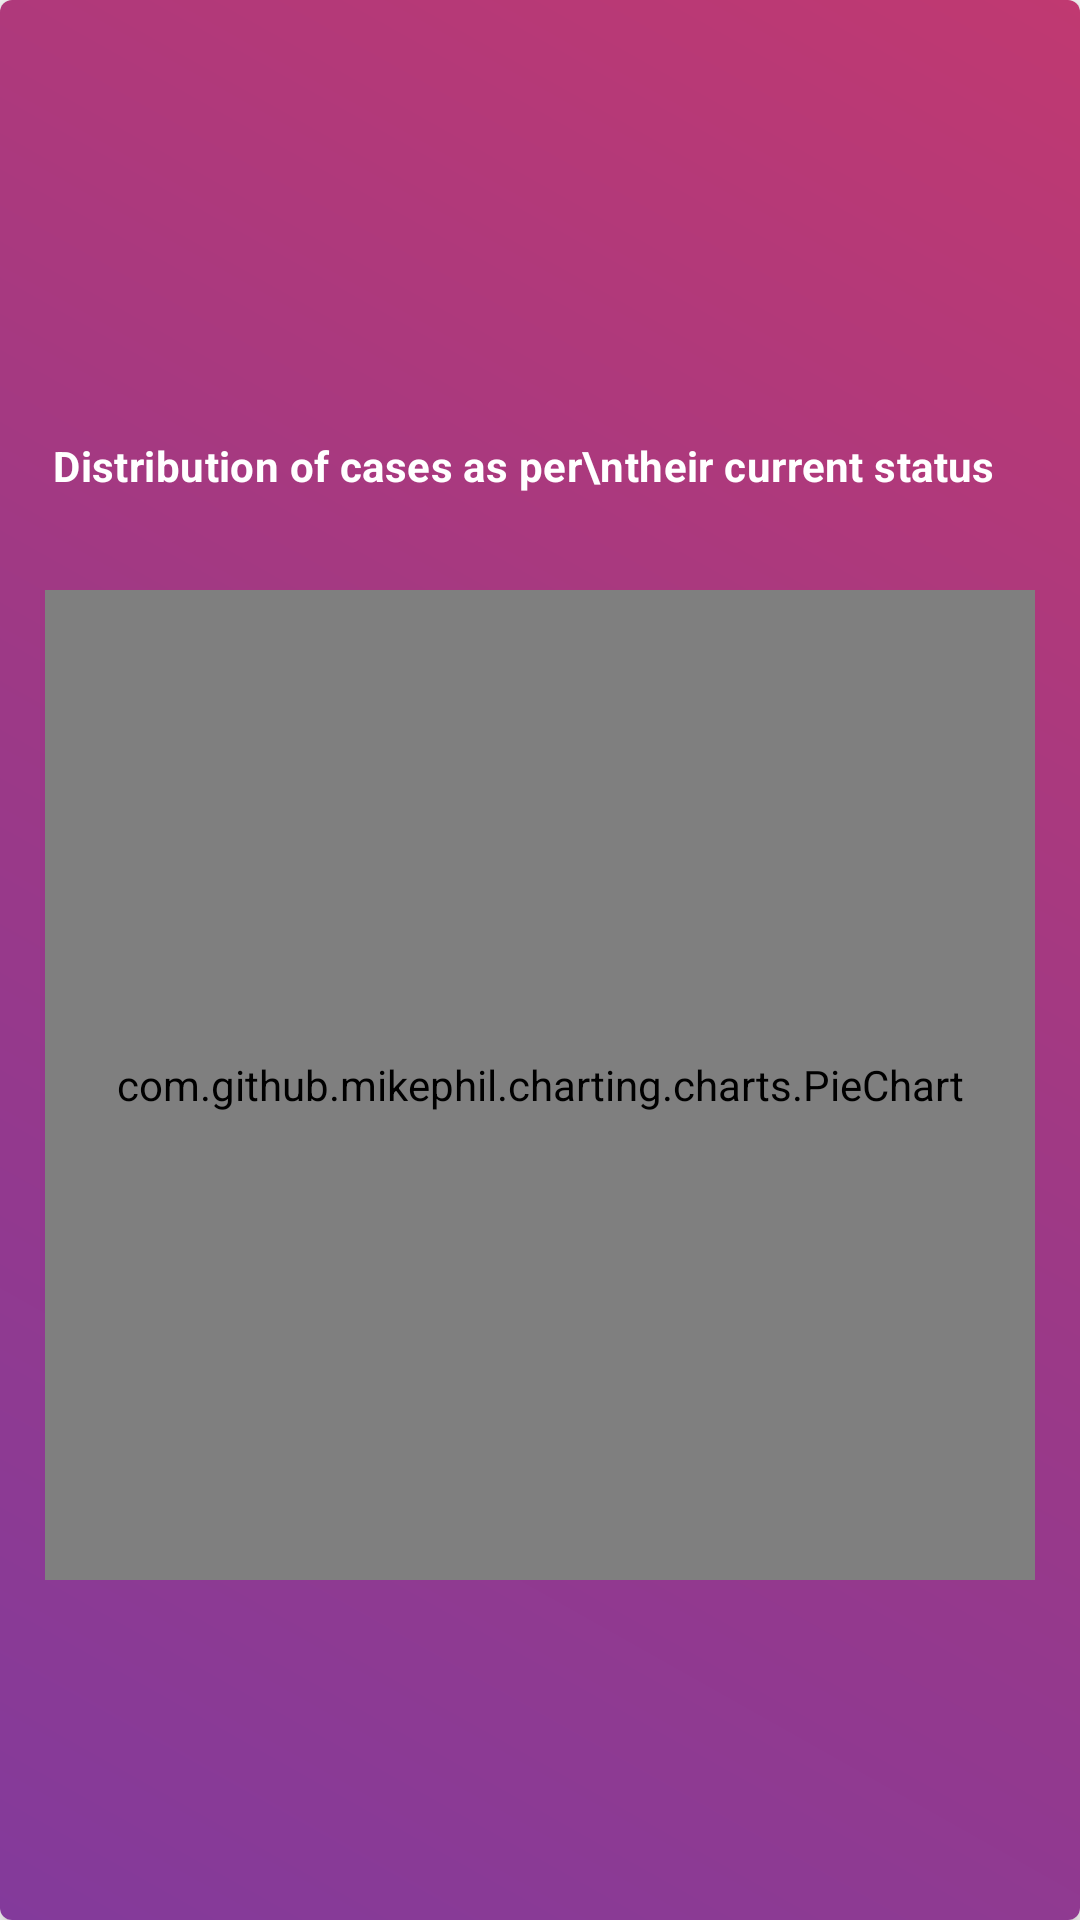

Android layout source for this screen:
<!-- AndroidManifest.xml: application theme AppTheme -->
<!-- res/layout/pie_chart_graph.xml -->
<?xml version="1.0" encoding="utf-8"?>
<androidx.cardview.widget.CardView xmlns:android="http://schemas.android.com/apk/res/android"
    xmlns:app="http://schemas.android.com/apk/res-auto"
    xmlns:tools="http://schemas.android.com/tools"
    android:layout_width="match_parent"
    android:layout_height="match_parent"
    android:elevation="4dp"
    app:cardElevation="4dp"
    app:cardCornerRadius="4dp">

    <androidx.constraintlayout.widget.ConstraintLayout
        android:background="@drawable/state_card_gradient"
        android:layout_width="match_parent"
        android:layout_gravity="center"
        android:layout_height="match_parent">

        <androidx.constraintlayout.widget.ConstraintLayout
            android:layout_width="match_parent"
            app:layout_constraintTop_toTopOf="parent"
            app:layout_constraintBottom_toBottomOf="parent"
            android:layout_height="wrap_content">
            <com.github.mikephil.charting.charts.PieChart
                android:layout_marginStart="15dp"
                android:layout_marginEnd="15dp"
                android:id="@+id/pie_chart"
                android:layout_width="0dp"
                android:layout_height="0dp"
                android:layout_marginTop="16dp"
                app:layout_constraintBottom_toBottomOf="parent"
                app:layout_constraintDimensionRatio="1:1"
                app:layout_constraintEnd_toEndOf="parent"
                app:layout_constraintHorizontal_bias="0.0"
                app:layout_constraintStart_toStartOf="parent"
                app:layout_constraintTop_toBottomOf="@+id/total_cases_linear_layout" />
            <LinearLayout
                android:id="@+id/total_cases_linear_layout"
                android:layout_width="wrap_content"
                android:layout_height="wrap_content"
                android:layout_marginStart="16dp"
                android:layout_marginTop="32dp"
                android:layout_marginEnd="16dp"
                android:layout_marginBottom="16dp"
                android:orientation="horizontal"
                app:layout_constraintBottom_toTopOf="@+id/pie_chart"
                app:layout_constraintEnd_toEndOf="parent"
                app:layout_constraintHorizontal_bias="0.15"
                app:layout_constraintStart_toStartOf="parent"
                app:layout_constraintTop_toTopOf="parent">

                <TextView
                    android:letterSpacing="0.01"
                    android:textStyle="bold"
                    android:textColor="@color/white"
                    android:gravity="start"
                    android:id="@+id/total_confirmed_title"
                    android:layout_width="wrap_content"
                    android:layout_height="wrap_content"
                    android:text="Distribution of cases as per\ntheir current status " />

                <TextView
                    android:visibility="gone"
                    android:id="@+id/total_confirmed_text_view"
                    android:layout_width="wrap_content"
                    android:layout_height="wrap_content"
                    android:layout_marginStart="8dp"
                    android:text="-"
                    tools:text="100" />
            </LinearLayout>
        </androidx.constraintlayout.widget.ConstraintLayout>

    </androidx.constraintlayout.widget.ConstraintLayout>

</androidx.cardview.widget.CardView>
<!-- resources referenced by this layout -->
<resources>
  <color name="white">#ffffff</color>
  <!-- drawable state_card_gradient (drawable) -->
  <shape android:shape="rectangle"
      xmlns:android="http://schemas.android.com/apk/res/android">
      <gradient android:type="linear"
          android:startColor="#833a9b"
          android:centerColor="#9d3986"
          android:endColor="#c03971"
          android:angle="45" />
  </shape>
  <style name="AppTheme" parent="Theme.AppCompat.Light.NoActionBar">
          
          <item name="colorPrimary">@color/colorPrimary</item>
          <item name="colorPrimaryDark">@color/colorPrimaryDark</item>
          <item name="colorAccent">@color/colorAccent</item>
          <item name="fontFamily">@font/montserrat</item>
          <item name="android:statusBarColor">#FFFFFF</item>
          <item name="android:windowLightStatusBar">true</item>
      </style>
  <color name="colorPrimary">#6200EE</color>
  <color name="colorPrimaryDark">#3700B3</color>
  <color name="colorAccent">#03DAC5</color>
</resources>
